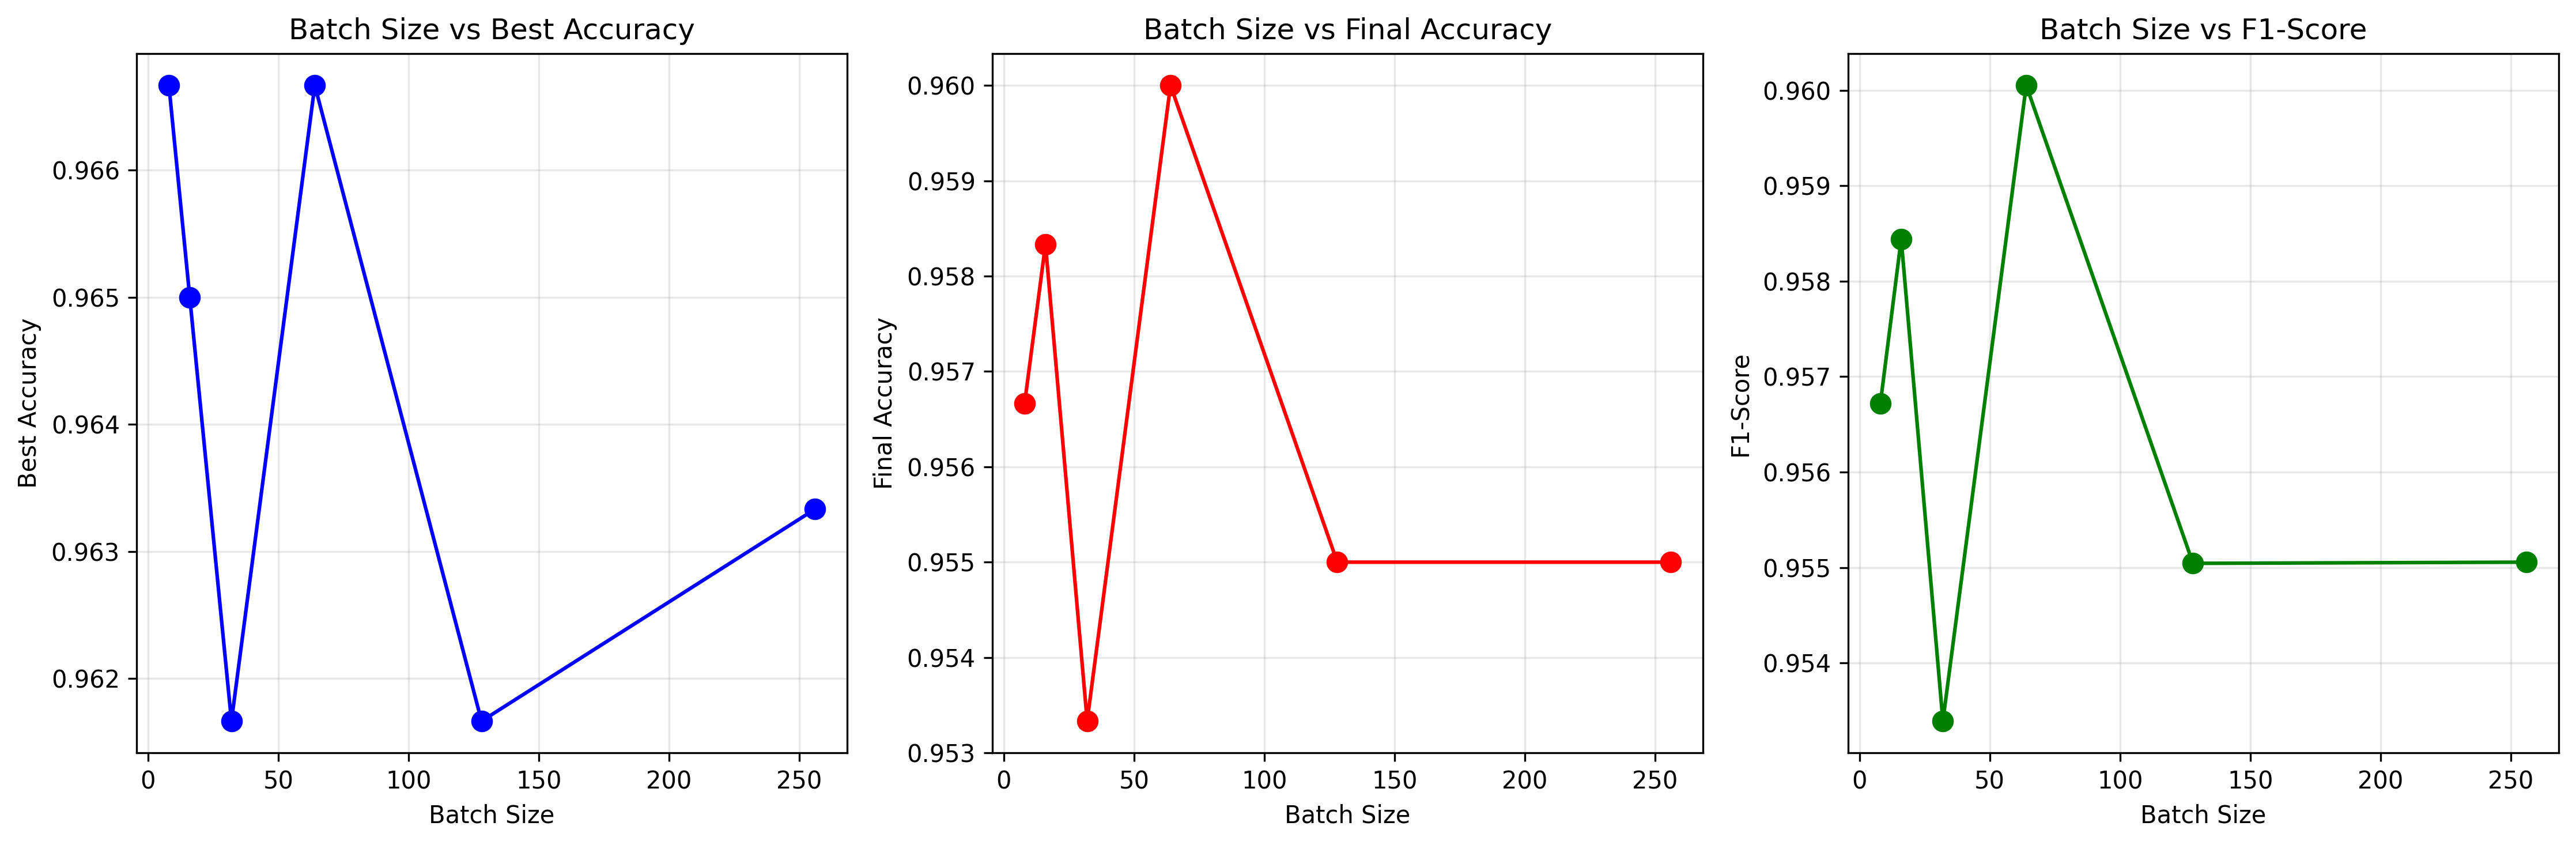

Source data for this figure (header and first rows):
batch_size, best_accuracy, final_accuracy, f1_score
8, 0.9667, 0.9567, 0.9567
16, 0.965, 0.9583, 0.9584
32, 0.9617, 0.9533, 0.9534
64, 0.9667, 0.96, 0.9601
128, 0.9617, 0.955, 0.955
256, 0.9633, 0.955, 0.9551
